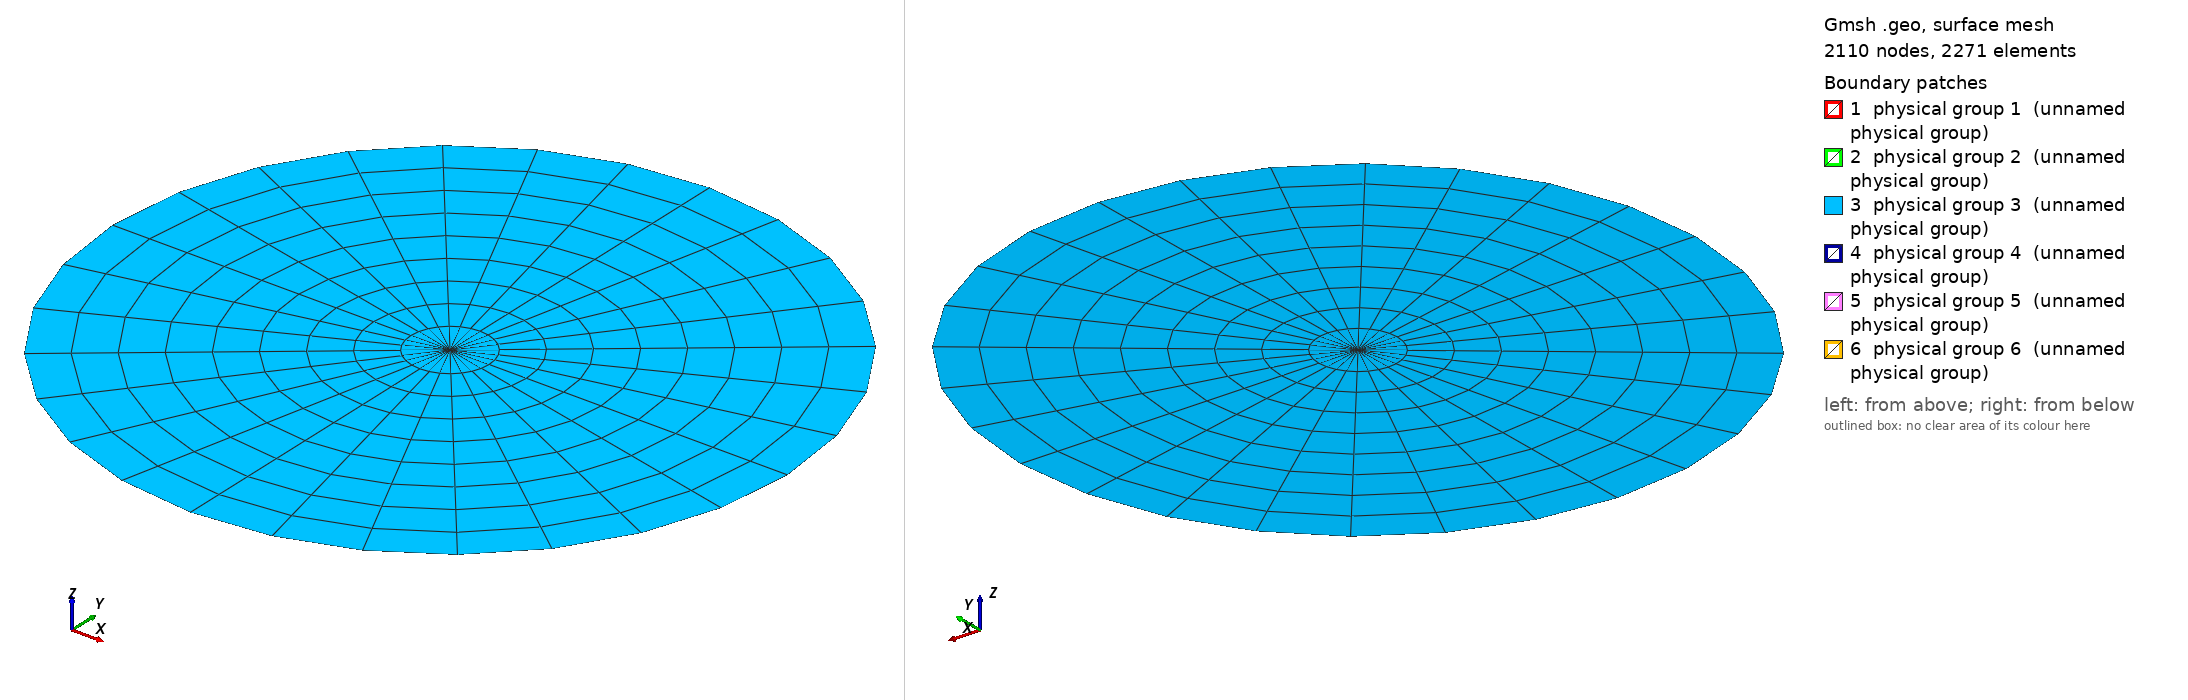

Gmsh geometry script, surface-meshed: 2110 nodes, 2271 surface elements. Boundary patches (legend numbers): 1 physical group 1 (unnamed physical group), 2 physical group 2 (unnamed physical group), 3 physical group 3 (unnamed physical group), 4 physical group 4 (unnamed physical group), 5 physical group 5 (unnamed physical group), 6 physical group 6 (unnamed physical group). Left view from above one corner, right view from below the opposite corner. Legend entries are the model's physical surfaces. The drawing asked Gmsh for element sizes between 1% and 20% of the model's largest extent; the script's own settings can give other sizes.

=== CableDroitTransfiniteAccurate20.geo (drawn) ===
lc = 0.02;

r0 = 0.092;
r1 = 0.108;
r2 = 20.0;
R = 0.05;
rCond = 0.0175;

N1 = 10;
N2 = 3;
N3 = 8;
NCond = 10;
Rp = 3.0;

coef = 0.5;

Point(1) = {0, 0, 0, lc};
Point(2) = {r1, 0, 0, lc};
Point(3) = {0, r1, 0, lc};
Point(4) = {-r1, 0, 0, lc};
Point(5) = {0, -r1, 0, lc};
Point(6) = {r2, 0, 0, lc};
Point(7) = {0, r2, 0, lc};
Point(8) = {-r2, 0, 0, lc};
Point(9) = {0, -r2, 0, lc};
Point(10) = {r0, 0, 0, lc};
Point(11) = {0, r0, 0, lc};
Point(12) = {-r0, 0, 0, lc};
Point(13) = {0, -r0, 0, lc};
// points des conducteurs
Point(14) = {R, 0, 0, coef * lc};
Point(15) = {R+rCond, 0, 0, coef * lc};
Point(16) = {R, rCond, 0, coef * lc};
Point(17) = {R-rCond, 0, 0, coef * lc};
Point(18) = {R, -rCond, 0, coef * lc};

cX = R * Cos(2*Pi/3);
cY = R * Sin(2*Pi/3);
Point(19) = {cX, cY, 0, coef * lc};
Point(20) = {cX+rCond, cY, 0, coef * lc};
Point(21) = {cX, cY + rCond, 0, coef * lc};
Point(22) = {cX-rCond, cY, 0, coef * lc};
Point(23) = {cX, cY - rCond, 0, coef * lc};

cX = R * Cos(-2*Pi/3);
cY = R * Sin(-2*Pi/3);
Point(24) = {cX, cY, 0, coef * lc};
Point(25) = {cX+rCond, cY, 0, coef * lc};
Point(26) = {cX, cY + rCond, 0, coef * lc};
Point(27) = {cX-rCond, cY, 0, coef * lc};
Point(28) = {cX, cY - rCond, 0, coef * lc};

Circle(1) = {4, 1, 5};
Circle(2) = {5, 1, 2};
Circle(3) = {2, 1, 3};
Circle(4) = {3, 1, 4};

Circle(5) = {7, 1, 8};
Circle(6) = {8, 1, 9};
Circle(7) = {9, 1, 6};
Circle(8) = {6, 1, 7};

Circle(13) = {10, 1, 11};
Circle(14) = {11, 1, 12};
Circle(15) = {12, 1, 13};
Circle(16) = {13, 1, 10};

Line(9) = {3, 7};
Line(10) = {2, 6};
Line(11) = {5, 9};
Line(12) = {4, 8};
Line(17) = {11, 3};
Line(18) = {10, 2};
Line(19) = {13, 5};
Line(20) = {12, 4};


// frontière des conducteurs
Circle(21) = {15, 14, 16};
Circle(22) = {16, 14, 17};
Circle(23) = {17, 14, 18};
Circle(24) = {18, 14, 15};
Line(33) = {14, 15};
Line(34) = {14, 16};
Line(35) = {14, 17};
Line(36) = {14, 18};

Circle(25) = {20, 19, 21};
Circle(26) = {21, 19, 22};
Circle(27) = {22, 19, 23};
Circle(28) = {23, 19, 20};
Line(37) = {19, 20};
Line(38) = {19, 21};
Line(39) = {19, 22};
Line(40) = {19, 23};

Circle(29) = {25, 24, 26};
Circle(30) = {26, 24, 27};
Circle(31) = {27, 24, 28};
Circle(32) = {28, 24, 25};
Line(41) = {24, 25};
Line(42) = {24, 26};
Line(43) = {24, 27};
Line(44) = {24, 28};

Transfinite Line{1,2,3,4} = N3;
Transfinite Line{5,6,7,8} = N3;
Transfinite Line{13,14,15,16} = N3;
Transfinite Line{17,18,19,20} = N2;
Transfinite Line{21,22,23,24} = NCond;
Transfinite Line{25,26,27,28} = NCond;
Transfinite Line{29,30,31,32} = NCond;
Transfinite Line{-33,-34,-35,-36} = NCond Using Progression 1.7;
Transfinite Line{-37,-38,-39,-40} = NCond Using Progression 1.7;
Transfinite Line{-41,-42,-43,-44} = NCond Using Progression 1.7;
Transfinite Line{9, 10, 11, 12} = N1;

Curve Loop(2) = {4, -20, -14, 17};
Plane Surface(2) = {2};
Curve Loop(3) = {1, -19, -15, 20};
Plane Surface(3) = {3};
Curve Loop(4) = {2, -18, -16, 19};
Plane Surface(4) = {4};
Curve Loop(5) = {3, -17, -13, 18};
Plane Surface(5) = {5};
Curve Loop(6) = {5, -12, -4, 9};
Plane Surface(6) = {6};
Curve Loop(7) = {6, -11, -1, 12};
Plane Surface(7) = {7};
Curve Loop(8) = {7, -10, -2, 11};
Plane Surface(8) = {8};
Curve Loop(9) = {8, -9, -3, 10};
Plane Surface(9) = {9};

Curve Loop(10) = {33, 21, -34};
Plane Surface(10) = {10};
Curve Loop(11) = {34, 22, -35};
Plane Surface(11) = {11};
Curve Loop(12) = {35, 23, -36};
Plane Surface(12) = {12};
Curve Loop(13) = {36, 24, -33};
Plane Surface(13) = {13};

Curve Loop(14) = {37, 25, -38};
Plane Surface(14) = {14};
Curve Loop(15) = {38, 26, -39};
Plane Surface(15) = {15};
Curve Loop(16) = {39, 27, -40};
Plane Surface(16) = {16};
Curve Loop(17) = {40, 28, -37};
Plane Surface(17) = {17};

Curve Loop(18) = {41, 29, -42};
Plane Surface(18) = {18};
Curve Loop(19) = {42, 30, -43};
Plane Surface(19) = {19};
Curve Loop(20) = {43, 31, -44};
Plane Surface(20) = {20};
Curve Loop(21) = {44, 32, -41};
Plane Surface(21) = {21};

Curve Loop(1) = {14, 15, 16, 13};
Plane Surface(1) = {1, 10, 11, 12, 13, 14, 15, 16, 17, 18, 19, 20, 21};


Transfinite Surface 2;
Transfinite Surface 3;
Transfinite Surface 4;
Transfinite Surface 5;
Transfinite Surface 6;
Transfinite Surface 7;
Transfinite Surface 8;
Transfinite Surface 9;
Transfinite Surface 10;
Transfinite Surface 11;
Transfinite Surface 12;
Transfinite Surface 13;
Transfinite Surface 14;
Transfinite Surface 15;
Transfinite Surface 16;
Transfinite Surface 17;
Transfinite Surface 18;
Transfinite Surface 19;
Transfinite Surface 20;
Transfinite Surface 21;

Mesh.RecombineAll = 1;
Mesh.RecombinationAlgorithm = 0;

Physical Line(2) = {1, 2, 3, 4};
Physical Line(3) = {5, 6, 7, 8};
Physical Line(1) = {13, 14, 15, 16};
Physical Line(4) = {21, 22, 23, 24};
Physical Line(5) = {25, 26, 27, 28};
Physical Line(6) = {29, 30, 31, 32};

Physical Surface(1) = {1};
Physical Surface(2) = {2, 3, 4, 5};
Physical Surface(3) = {6, 7, 8, 9};
Physical Surface(4) = {10,11,12,13};
Physical Surface(5) = {14,15,16,17};
Physical Surface(6) = {18,19,20,21};
